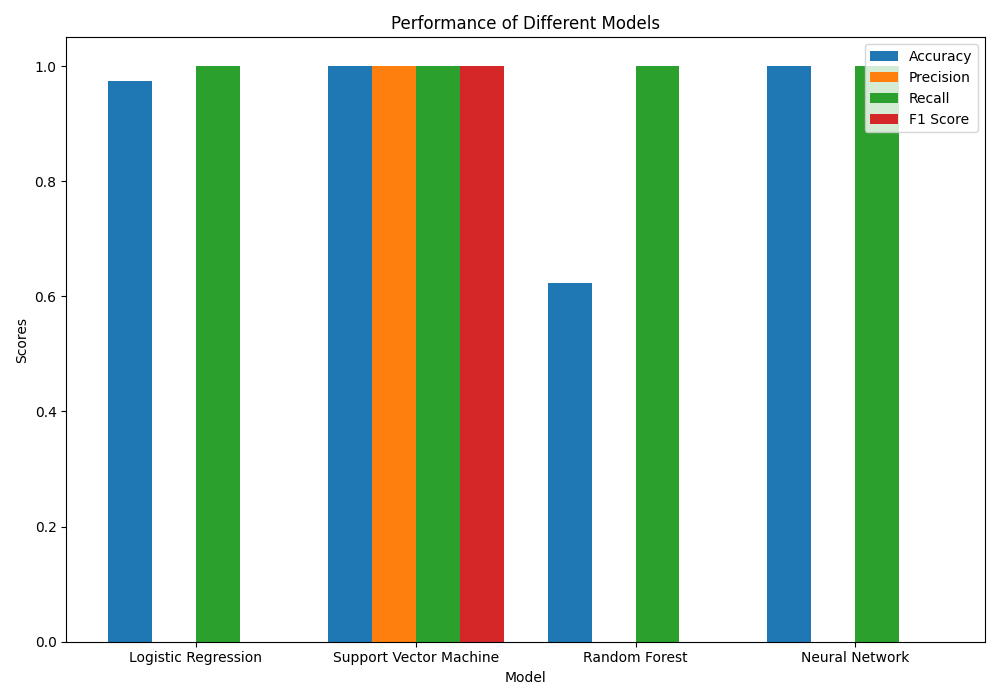

The table this chart was drawn from, first rows:
Model, Accuracy, Precision, Recall, F1 Score
Logistic Regression, 0.974, 0.0, 1.0, 0.0
Support Vector Machine, 1.0, 1.0, 1.0, 1.0
Random Forest, 0.6229, 0.0, 1.0, 0.0
Neural Network, 0.9994, 0.0, 1.0, 0.0
